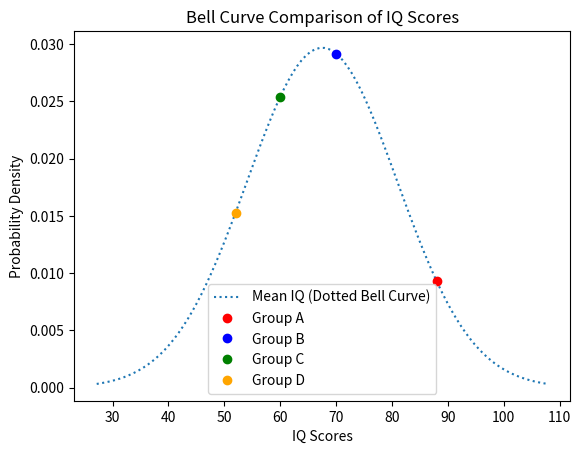

This chart was generated by the following Python code:
import numpy as np
import matplotlib.pyplot as plt
from scipy.stats import norm

# Define the data
data = {
    'IQ Scores': [88, 70, 60, 52],
    'Physical Health and Vitality': [78, 88, 73, 71],
    'Reproductive Success': [64, 68, 85, 51],
    'Moral Character and Criminality': [92, 72, 89, 73],
    'Economic Productivity': [57, 60, 73, 93]
}
groups = ['Group A', 'Group B', 'Group C', 'Group D']
colors = ['red', 'blue', 'green', 'orange']  # Define colors for each group

# Calculate the mean and standard deviation of the IQ scores
iq_scores = data['IQ Scores']
mean_iq = np.mean(iq_scores)
std_iq = np.std(iq_scores)

# Generate points on the x axis between -3 and 3 standard deviations of the mean
points = np.linspace(mean_iq - 3*std_iq, mean_iq + 3*std_iq, 100)

# Plot the bell curve
plt.plot(points, norm.pdf(points, mean_iq, std_iq), linestyle='dotted')

# Plot each group's IQ score on the bell curve
for group, color in zip(iq_scores, colors):
    plt.plot(group, norm.pdf(group, mean_iq, std_iq), 'o', color=color)

# Add a legend
plt.legend(['Mean IQ (Dotted Bell Curve)'] + groups)

# Show the plot
plt.title('Bell Curve Comparison of IQ Scores')
plt.xlabel('IQ Scores')
plt.ylabel('Probability Density')

# Display the plot
plt.show()
